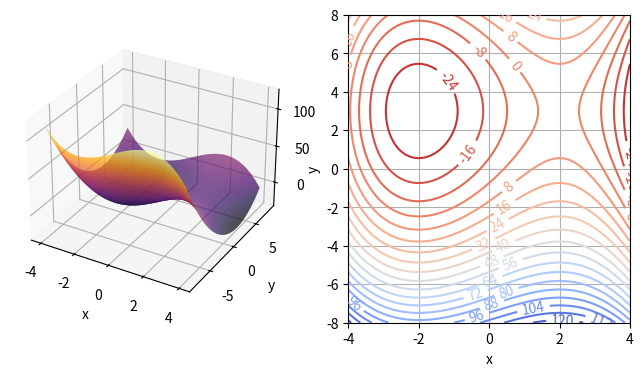

Recreate this plot in Python.
import numpy as np
import matplotlib.pyplot as plt
from matplotlib import cm
from mpl_toolkits.mplot3d.axes3d import Axes3D  # noqa

# Funktion erstellen
x, y = np.meshgrid(np.linspace(-4, 4, 1000), np.linspace(-8, 8, 1000))
z = -np.power(x, 3) + np.power(y, 2) + 12 * x - 6 * y - 5

fig = plt.figure(figsize=(8, 4))

ax1 = fig.add_subplot(1, 2, 1, projection='3d')
p = ax1.plot_surface(x, y, z, rstride=4, cstride=4, linewidth=0, cmap='inferno')
ax1.view_init(azim=-60, elev=30)
ax1.set(xlabel='x', ylabel='y')

ax2 = fig.add_subplot(1, 2, 2)
CS = ax2.contour(x, y, z, 20, cmap='coolwarm_r')  # colormaps()
ax2.clabel(CS, inline=1)
ax2.set(xlabel='x', ylabel='y')
ax2.grid(True)
plt.show()
